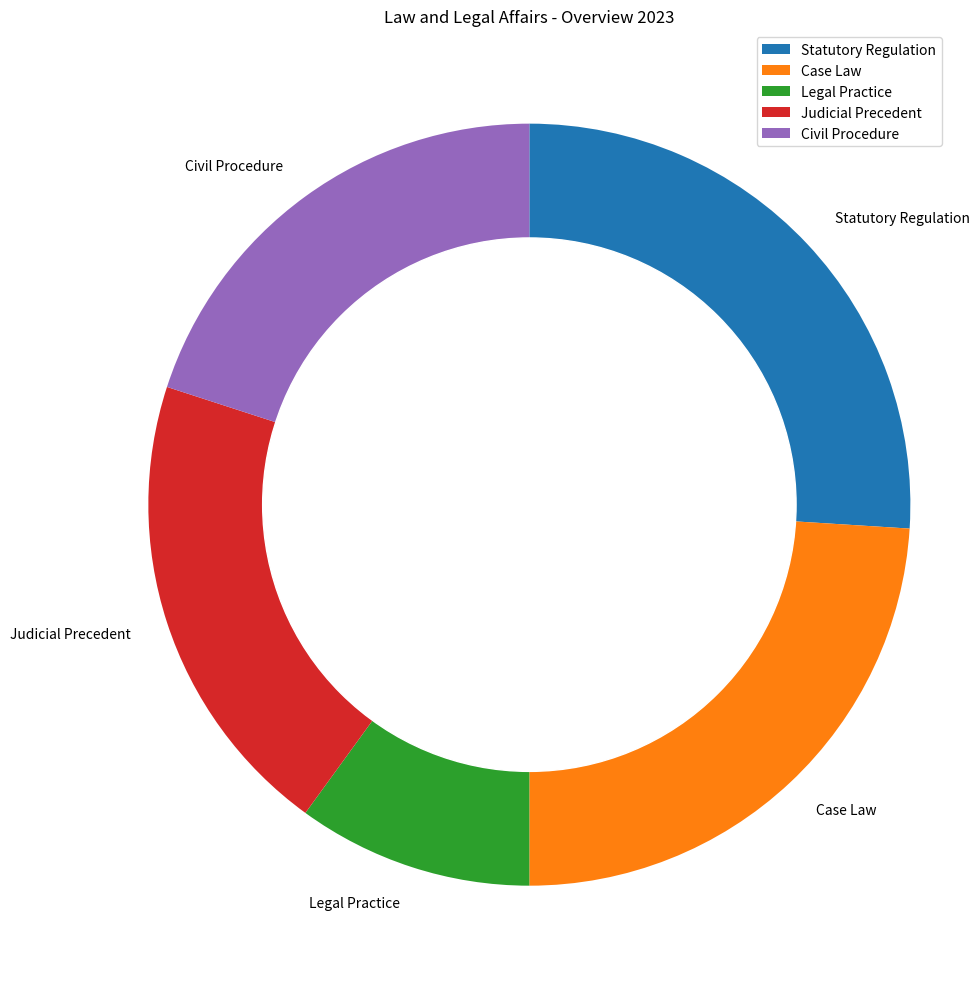

The script that saved this image: (Note: this script raises an exception after producing the figure.)

import matplotlib.pyplot as plt
import matplotlib.patches as mpatches
import matplotlib

data_labels = ['Statutory Regulation', 'Case Law', 'Legal Practice', 'Judicial Precedent', 'Civil Procedure']
data = [26, 24, 10, 20, 20]
line_labels = ['Area', 'ratio']

plt.figure(figsize=(10, 10))

ax = plt.subplot()

ax.pie(data, labels=data_labels, startangle=90, counterclock=False)

inner_circle = mpatches.Circle((0, 0), 0.7, color="white")
ax.add_patch(inner_circle)

ax.legend(data_labels, loc="upper right")
ax.set_title("Law and Legal Affairs - Overview 2023")
ax.axis("equal")

plt.grid(True)
plt.tight_layout()
plt.savefig('/cpfs01/user/yanxiangchao/code0/gpt_chart/structchart_simulation/simulated_data_corner_cases/rings/png/20231227-075221_103.png', bbox_inches='tight')
plt.clf()
